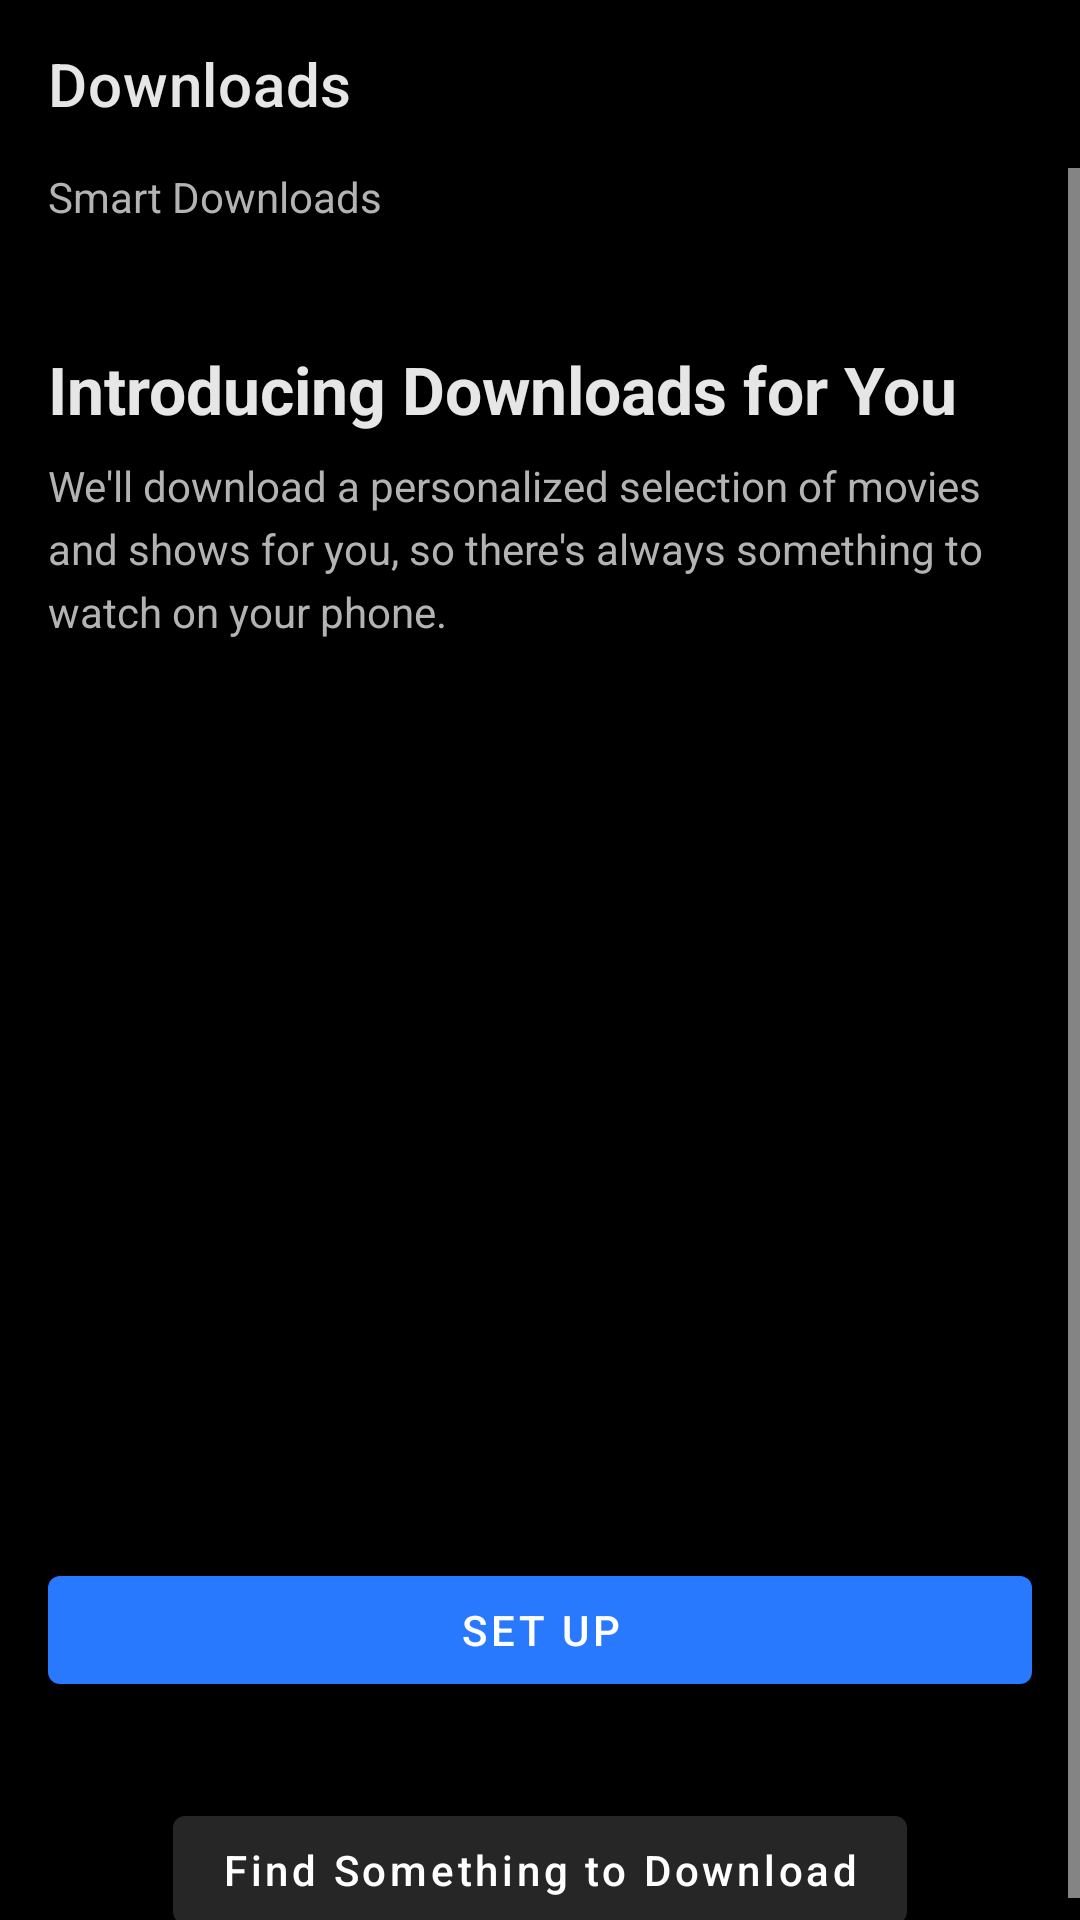

Layout XML and referenced resources for this Android screen:
<!-- AndroidManifest.xml: application theme AppTheme -->
<!-- res/layout/fragment_downloads.xml -->
<?xml version="1.0" encoding="utf-8"?>
<LinearLayout xmlns:android="http://schemas.android.com/apk/res/android"
    xmlns:tools="http://schemas.android.com/tools"
    android:layout_width="match_parent"
    android:layout_height="match_parent"
    xmlns:app="http://schemas.android.com/apk/res-auto"
    tools:context=".screens.DownloadsFragment"
    android:orientation="vertical">

    <com.google.android.material.appbar.MaterialToolbar
        android:id="@+id/toolbar"
        android:layout_width="match_parent"
        android:layout_height="?actionBarSize"
        app:title="Downloads"
        app:titleTextColor="@color/text_primary" />

    <ScrollView
        android:layout_width="match_parent"
        android:layout_height="wrap_content">

        <LinearLayout
            android:layout_width="match_parent"
            android:layout_height="wrap_content"
            android:orientation="vertical"
            android:layout_marginHorizontal="16dp">

            <TextView
                android:layout_width="wrap_content"
                android:layout_height="wrap_content"
                android:textColor="@color/text_secondary"
                android:drawablePadding="4dp"
                android:gravity="center"
                android:textSize="14sp"
                app:drawableTint="@color/text_secondary"
                android:text="@string/smart_downloads"
                app:drawableStartCompat="@drawable/ic_settings_outline" />

            <TextView
                android:layout_width="wrap_content"
                android:layout_height="wrap_content"
                android:layout_marginTop="40dp"
                android:textColor="@color/text_primary"
                android:textSize="22sp"
                android:textStyle="bold"
                android:text="@string/introducing_downloads_for_you"/>

            <TextView
                android:layout_width="wrap_content"
                android:layout_height="wrap_content"
                android:layout_marginTop="8dp"
                android:textColor="@color/text_secondary"
                android:lineHeight="21sp"
                android:textSize="14sp"
                android:text="@string/we_ll_download_a_personalized"/>

            <ImageView
                android:id="@+id/poster_image"
                android:layout_width="match_parent"
                android:layout_height="250dp"
                android:layout_marginTop="24dp"/>

            <com.google.android.material.button.MaterialButton
                android:layout_width="match_parent"
                android:layout_height="wrap_content"
                android:layout_marginTop="32dp"
                app:backgroundTint="@color/blue"
                android:text="@string/set_up"/>

            <com.google.android.material.button.MaterialButton
                android:layout_width="wrap_content"
                android:layout_height="wrap_content"
                android:layout_gravity="center_horizontal"
                android:layout_marginTop="32dp"
                app:backgroundTint="@color/dark_gray"
                android:textAllCaps="false"
                android:text="@string/find_something_to_download"/>
        </LinearLayout>
    </ScrollView>
</LinearLayout>
<!-- resources referenced by this layout -->
<resources>
  <color name="blue">#2979FF</color>
  <color name="dark_gray">#262626</color>
  <color name="text_primary">#E6E6E6</color>
  <color name="text_secondary">#B3B3B3</color>
  <string name="find_something_to_download">Find Something to Download</string>
  <string name="introducing_downloads_for_you">Introducing Downloads for You</string>
  <string name="set_up">SET UP</string>
  <string name="smart_downloads">Smart Downloads</string>
  <string name="we_ll_download_a_personalized">We\'ll download a personalized selection of movies and shows for you, so there\'s always something to watch on your phone.</string>
  <style name="AppTheme" parent="Theme.MaterialComponents.DayNight.NoActionBar">
          
          <item name="colorPrimary">@color/red</item>
          <item name="colorPrimaryVariant">@color/purple_700</item>
          <item name="colorOnPrimary">@color/white</item>
          
          <item name="colorSecondary">@color/red</item>
          <item name="colorSecondaryVariant">@color/teal_700</item>
          <item name="colorOnSecondary">@color/white</item>
          
          <item name="android:statusBarColor">@android:color/black</item>
          
          <item name="android:windowBackground">@color/black</item>
          <item name="android:textColor">@color/text_secondary</item>
          <item name="colorControlNormal">@color/white</item>
          <item name="android:forceDarkAllowed">false</item>
          <item name="bottomSheetDialogTheme">@style/AppBottomSheetDialogTheme</item>
      </style>
  <color name="red">#E50914</color>
  <color name="purple_700">#FF3700B3</color>
  <color name="white">#FFFFFF</color>
  <color name="teal_700">#FF018786</color>
  <color name="black">#000000</color>
  <style name="AppBottomSheetDialogTheme" parent="Theme.Design.Light.BottomSheetDialog">
          <item name="bottomSheetStyle">@style/AppModalStyle</item>
      </style>
  <style name="AppModalStyle" parent="Widget.Design.BottomSheet.Modal">
          <item name="android:background">@drawable/bottom_sheet_bg</item>
      </style>
  <!-- drawable bottom_sheet_bg (drawable) -->
  <?xml version="1.0" encoding="UTF-8"?>
  <shape xmlns:android="http://schemas.android.com/apk/res/android"
      android:shape="rectangle">
      <solid android:color="@color/bottom_sheet_bg" />
      <corners
          android:topLeftRadius="16dp"
          android:topRightRadius="16dp" />
  
  </shape>
  <color name="bottom_sheet_bg">#2B2B2B</color>
</resources>
